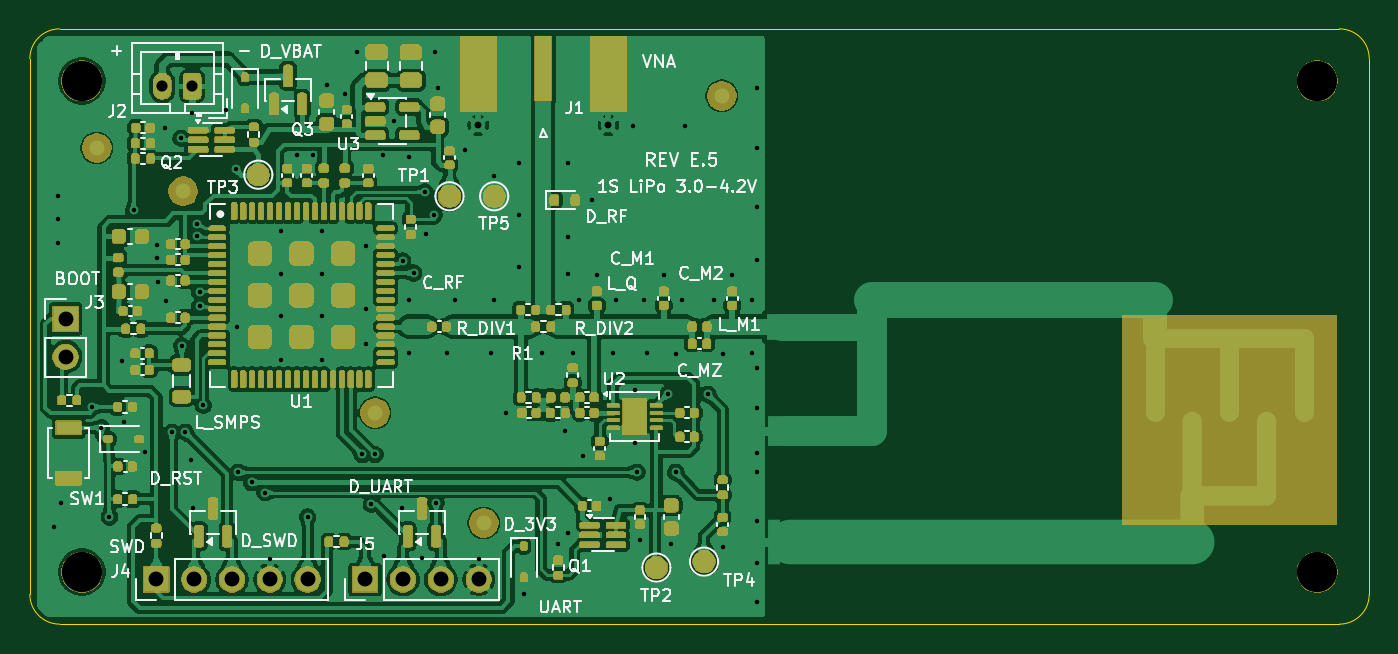
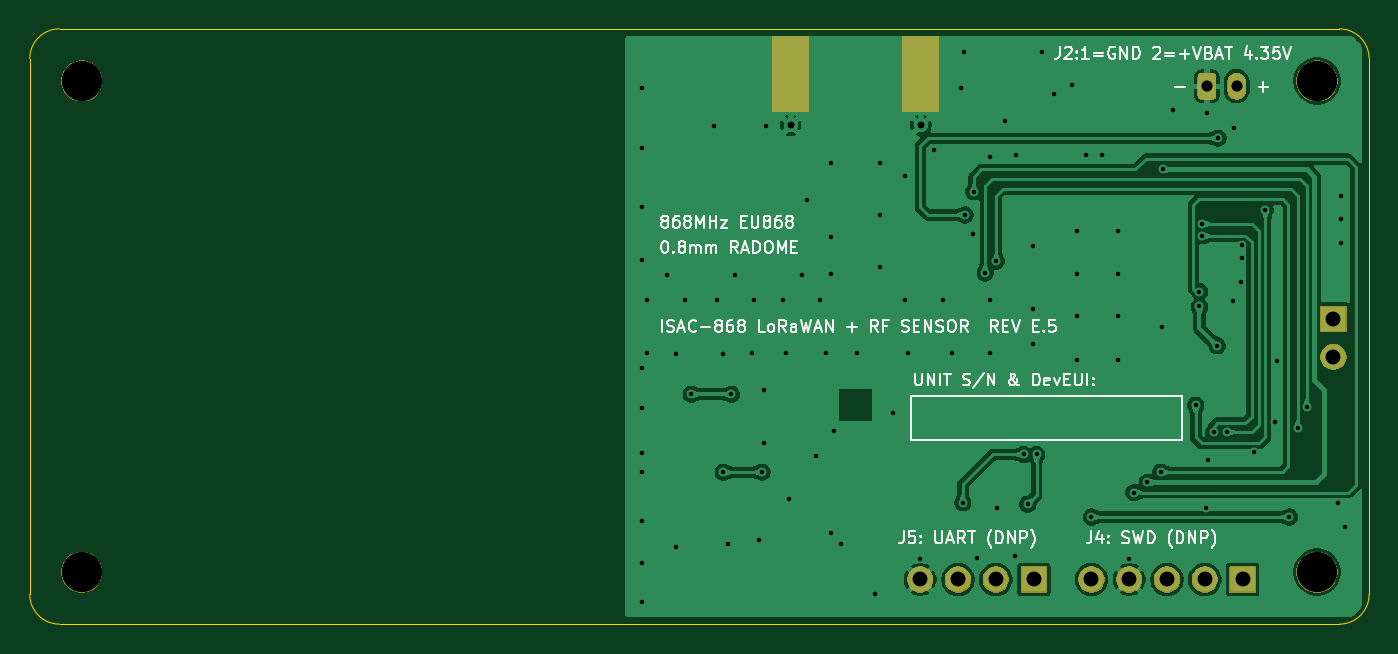
Circuit board: 10 layer files. Board 90.0 x 40.0 mm.
- bottom_copper: ISAC_868_KiCad9-B_Cu.gbl (93008 bytes)
- bottom_mask: ISAC_868_KiCad9-B_Mask.gbs (14439 bytes)
- bottom_silk: ISAC_868_KiCad9-B_Silkscreen.gbo (50136 bytes)
- outline: ISAC_868_KiCad9-Edge_Cuts.gm1 (897 bytes)
- top_copper: ISAC_868_KiCad9-F_Cu.gtl (241327 bytes)
- top_mask: ISAC_868_KiCad9-F_Mask.gts (167656 bytes)
- paste: ISAC_868_KiCad9-F_Paste.gtp (10474 bytes)
- top_silk: ISAC_868_KiCad9-F_Silkscreen.gto (65345 bytes)
- drill: ISAC_868_KiCad9-NPTH.drl (377 bytes)
- drill: ISAC_868_KiCad9-PTH.drl (2209 bytes)

=== bottom_copper: ISAC_868_KiCad9-B_Cu.gbl (93008 bytes, source omitted) ===
=== bottom_mask: ISAC_868_KiCad9-B_Mask.gbs (14439 bytes, source omitted) ===
=== bottom_silk: ISAC_868_KiCad9-B_Silkscreen.gbo (50136 bytes, source omitted) ===
=== outline: ISAC_868_KiCad9-Edge_Cuts.gm1 ===
%TF.GenerationSoftware,KiCad,Pcbnew,9.0.8+1*%
%TF.CreationDate,2026-11-06T13:08:37+01:00*%
%TF.ProjectId,ISAC_868_KiCad9,49534143-5f38-4363-985f-4b6943616439,E.5*%
%TF.SameCoordinates,Original*%
%TF.FileFunction,Profile,NP*%
%FSLAX46Y46*%
G04 Gerber Fmt 4.6, Leading zero omitted, Abs format (unit mm)*
G04 Created by KiCad (PCBNEW 9.0.8+1) date 2026-11-06 13:08:37*
%MOMM*%
%LPD*%
G01*
G04 APERTURE LIST*
%TA.AperFunction,Profile*%
%ADD10C,0.050000*%
%TD*%
G04 APERTURE END LIST*
D10*
X0Y38000000D02*
G75*
G02*
X2000000Y40000000I2000000J0D01*
G01*
X0Y2000000D02*
X0Y38000000D01*
X2000000Y40000000D02*
X88000000Y40000000D01*
X2000000Y0D02*
G75*
G02*
X0Y2000000I0J2000000D01*
G01*
X88000000Y40000000D02*
G75*
G02*
X90000000Y38000000I0J-2000000D01*
G01*
X88000000Y0D02*
X2000000Y0D01*
X90000000Y38000000D02*
X90000000Y2000000D01*
X90000000Y2000000D02*
G75*
G02*
X88000000Y0I-2000000J0D01*
G01*
M02*

=== top_copper: ISAC_868_KiCad9-F_Cu.gtl (241327 bytes, source omitted) ===
=== top_mask: ISAC_868_KiCad9-F_Mask.gts (167656 bytes, source omitted) ===
=== paste: ISAC_868_KiCad9-F_Paste.gtp (10474 bytes, source omitted) ===
=== top_silk: ISAC_868_KiCad9-F_Silkscreen.gto (65345 bytes, source omitted) ===
=== drill: ISAC_868_KiCad9-NPTH.drl ===
M48
; DRILL file {KiCad 9.0.8+1} date 2026-11-06T13:08:37+0100
; FORMAT={-:-/ absolute / metric / decimal}
; #@! TF.CreationDate,2026-11-06T13:08:37+01:00
; #@! TF.GenerationSoftware,Kicad,Pcbnew,9.0.8+1
; #@! TF.FileFunction,NonPlated,1,2,NPTH
FMAT,2
METRIC
; #@! TA.AperFunction,NonPlated,NPTH,ComponentDrill
T1C2.700
%
G90
G05
T1
X3.5Y36.5
X3.5Y3.5
X86.5Y36.5
X86.5Y3.5
M30

=== drill: ISAC_868_KiCad9-PTH.drl ===
M48
; DRILL file {KiCad 9.0.8+1} date 2026-11-06T13:08:37+0100
; FORMAT={-:-/ absolute / metric / decimal}
; #@! TF.CreationDate,2026-11-06T13:08:37+01:00
; #@! TF.GenerationSoftware,Kicad,Pcbnew,9.0.8+1
; #@! TF.FileFunction,Plated,1,2,PTH
FMAT,2
METRIC
; #@! TA.AperFunction,Plated,PTH,ViaDrill
T1C0.300
; #@! TA.AperFunction,Plated,PTH,ComponentDrill
T2C0.460
; #@! TA.AperFunction,Plated,PTH,ComponentDrill
T3C0.750
; #@! TA.AperFunction,Plated,PTH,ComponentDrill
T4C1.000
%
G90
G05
T1
X1.6Y6.5
X1.9Y28.8
X1.9Y27.2
X1.9Y25.6
X2.1Y8.15
X4.2Y14.6
X4.8Y13.2
X5.35Y7.2
X6.2Y17.65
X6.3Y13.6
X6.97Y27.82
X7.75Y11.55
X8.55Y25.45
X8.55Y24.6
X8.6Y23.0
X9.05Y33.35
X9.15Y21.7
X9.55Y12.9
X10.15Y32.65
X10.2Y18.7
X10.45Y12.9
X10.85Y11.0
X10.9Y34.35
X10.95Y7.79
X11.2Y26.9
X11.2Y26.1
X11.4Y22.35
X11.4Y21.35
X11.65Y14.7
X13.2Y34.55
X13.85Y30.55
X13.92Y20.0
X14.0Y10.2
X14.9Y9.52
X15.8Y8.84
X16.12Y4.4
X16.85Y26.43
X16.85Y23.5
X16.85Y20.7
X16.85Y17.77
X17.95Y31.5
X18.66Y7.2
X19.0Y31.5
X19.65Y26.43
X19.65Y23.5
X19.65Y20.7
X19.65Y17.77
X19.95Y36.225
X21.15Y35.63
X21.98Y38.45
X22.35Y11.4
X22.58Y25.4
X22.58Y21.2
X22.58Y18.8
X22.95Y8.05
X23.2Y11.4
X23.75Y31.5
X23.8Y4.6
X24.5Y33.8
X24.99Y7.79
X25.05Y24.4
X25.49Y31.41
X25.5Y21.75
X25.5Y18.25
X25.8Y23.6
X26.35Y4.44
X26.55Y29.05
X26.65Y26.19
X27.15Y27.5
X27.25Y38.45
X27.3Y8.15
X27.4Y36.025
X28.0Y18.25
X28.6Y21.75
X29.25Y31.83
X30.16Y4.4
X31.0Y18.25
X31.2Y30.1
X31.2Y21.75
X32.0Y14.21
X32.85Y31.0
X32.85Y27.5
X32.85Y24.0
X33.2Y2.05
X34.4Y18.25
X35.5Y5.4
X35.99Y12.95
X36.15Y31.0
X36.15Y26.0
X36.15Y23.5
X36.15Y6.15
X36.47Y18.25
X36.9Y21.75
X37.15Y11.32
X37.75Y28.5
X38.1Y23.435
X39.0Y8.4
X39.2Y18.25
X39.4Y21.75
X40.5Y33.5
X40.65Y15.7
X40.65Y12.2
X40.8Y10.2
X41.0Y5.67
X41.3Y21.75
X41.5Y18.25
X42.6Y23.43
X42.85Y15.45
X43.1Y5.375
X43.4Y18.15
X43.4Y10.2
X43.8Y21.75
X44.0Y33.5
X45.55Y15.45
X46.0Y21.75
X46.55Y5.17
X46.6Y18.15
X47.2Y23.43
X48.5Y21.75
X48.5Y18.25
X48.85Y36.0
X48.85Y32.0
X48.85Y28.0
X48.85Y24.5
X48.85Y17.2
X48.85Y14.5
X48.85Y11.5
X48.85Y10.2
X48.85Y6.9
X48.85Y4.1
X48.85Y1.5
T2
X30.12Y33.52
X38.88Y33.52
T3
X8.9Y36.15
X10.9Y36.15
T4
X2.4Y20.5
X2.4Y17.96
X8.5Y3.0
X11.04Y3.0
X13.58Y3.0
X16.12Y3.0
X18.66Y3.0
X22.54Y3.0
X25.08Y3.0
X27.62Y3.0
X30.16Y3.0
M30
